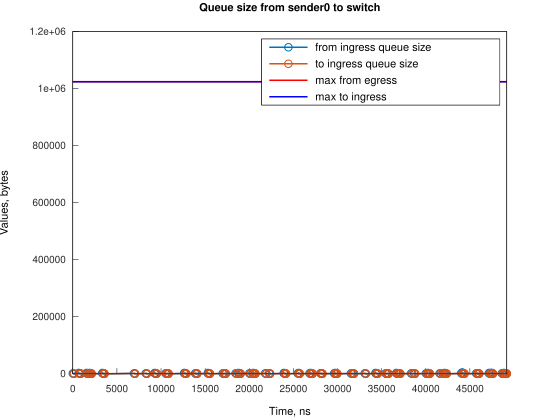

The data file committed next to this chart (first rows):
Time, from_ingress_queue_size, to_ingress_queue_size
0, 1500, nan
111.8, 0, 1500
117.8, 0, 0
673.7, 1500, 0
674.7, 3000, 0
785.5, 1500, 0
897.2, 0, 1500
902.1, 0, 0
1567, 1500, 0
1568, 3000, 0
1679, 1500, 0
1790, 0, 1500
1796, 0, 0
1905, 1500, 0
1906, 3000, 0
2017, 1500, 1500
2023, 1500, 0
2129, 0, 1500
2129, 0, 0
3355, 1500, 0
3356, 3000, 0
3467, 1500, 0
3578, 0, 0
6935, 1500, 0
7047, 0, 1500
7048, 0, 0
8272, 1500, 0
8384, 0, 1500
8385, 0, 0
9278, 1500, 0
9279, 3000, 0
9390, 1500, 1500
9391, 1500, 0
9502, 0, 1500
9503, 0, 0
10508, 1500, 0
10619, 0, 1500
10620, 0, 0
10731, 1500, 0
10843, 0, 1500
10844, 0, 0
12635, 1500, 0
12636, 3000, 0
12747, 1500, 1500
12748, 1500, 0
12858, 0, 0
13860, 1500, 0
13972, 1500, 1500
13973, 1500, 0
14084, 0, 1500
14085, 0, 0
15313, 1500, 0
15314, 3000, 0
15425, 1500, 1500
15426, 1500, 0
15537, 0, 1500
15540, 0, 0
16992, 1500, 0
17103, 0, 0
17213, 1500, 0
... 145 more rows
